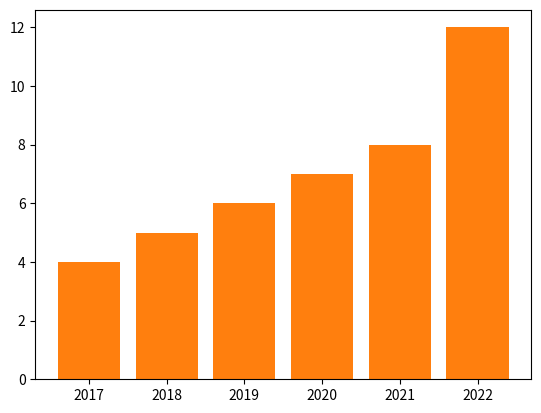
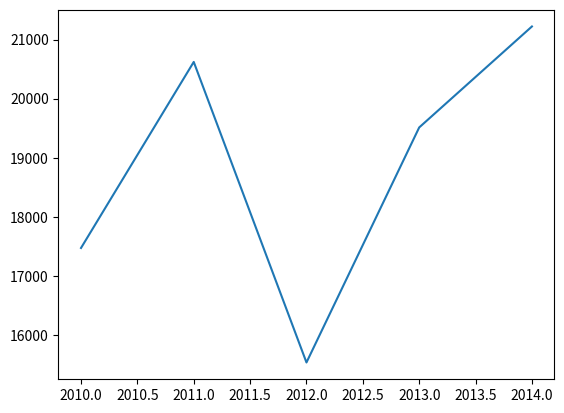
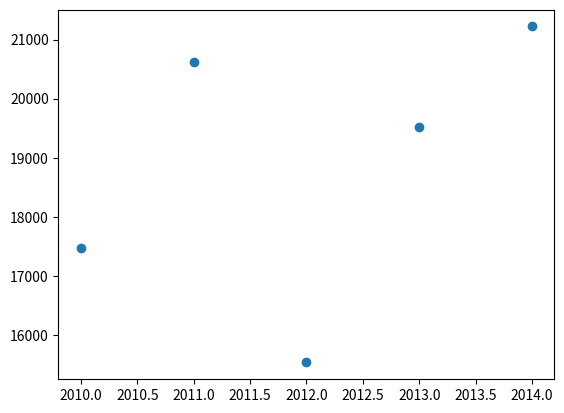

Write Python code to recreate these figures, in order.
# Program 1
import numpy as np
arr1=np.array([[1,2],[3,4]])
arr2=np.array([[5,6],[7,8]])
print(arr1+arr2)

# Program 3
import matplotlib.pyplot as plt
years = [2017, 2018, 2019, 2020, 2021, 2022]
open_sensex=[2,3,4,5,6,7]
close_sensex=[4,5,6,7,8,12]
plt.bar(years,open_sensex)
plt.bar(years,close_sensex)
plt.show()

# Program 6
years=[2010,2011,2012,2013,2014]
sensex=[17473,20622,15535,19513,21222]
plt.plot(years,sensex)
plt.show()

# Program 7
plt.scatter(years,sensex)
plt.show()
